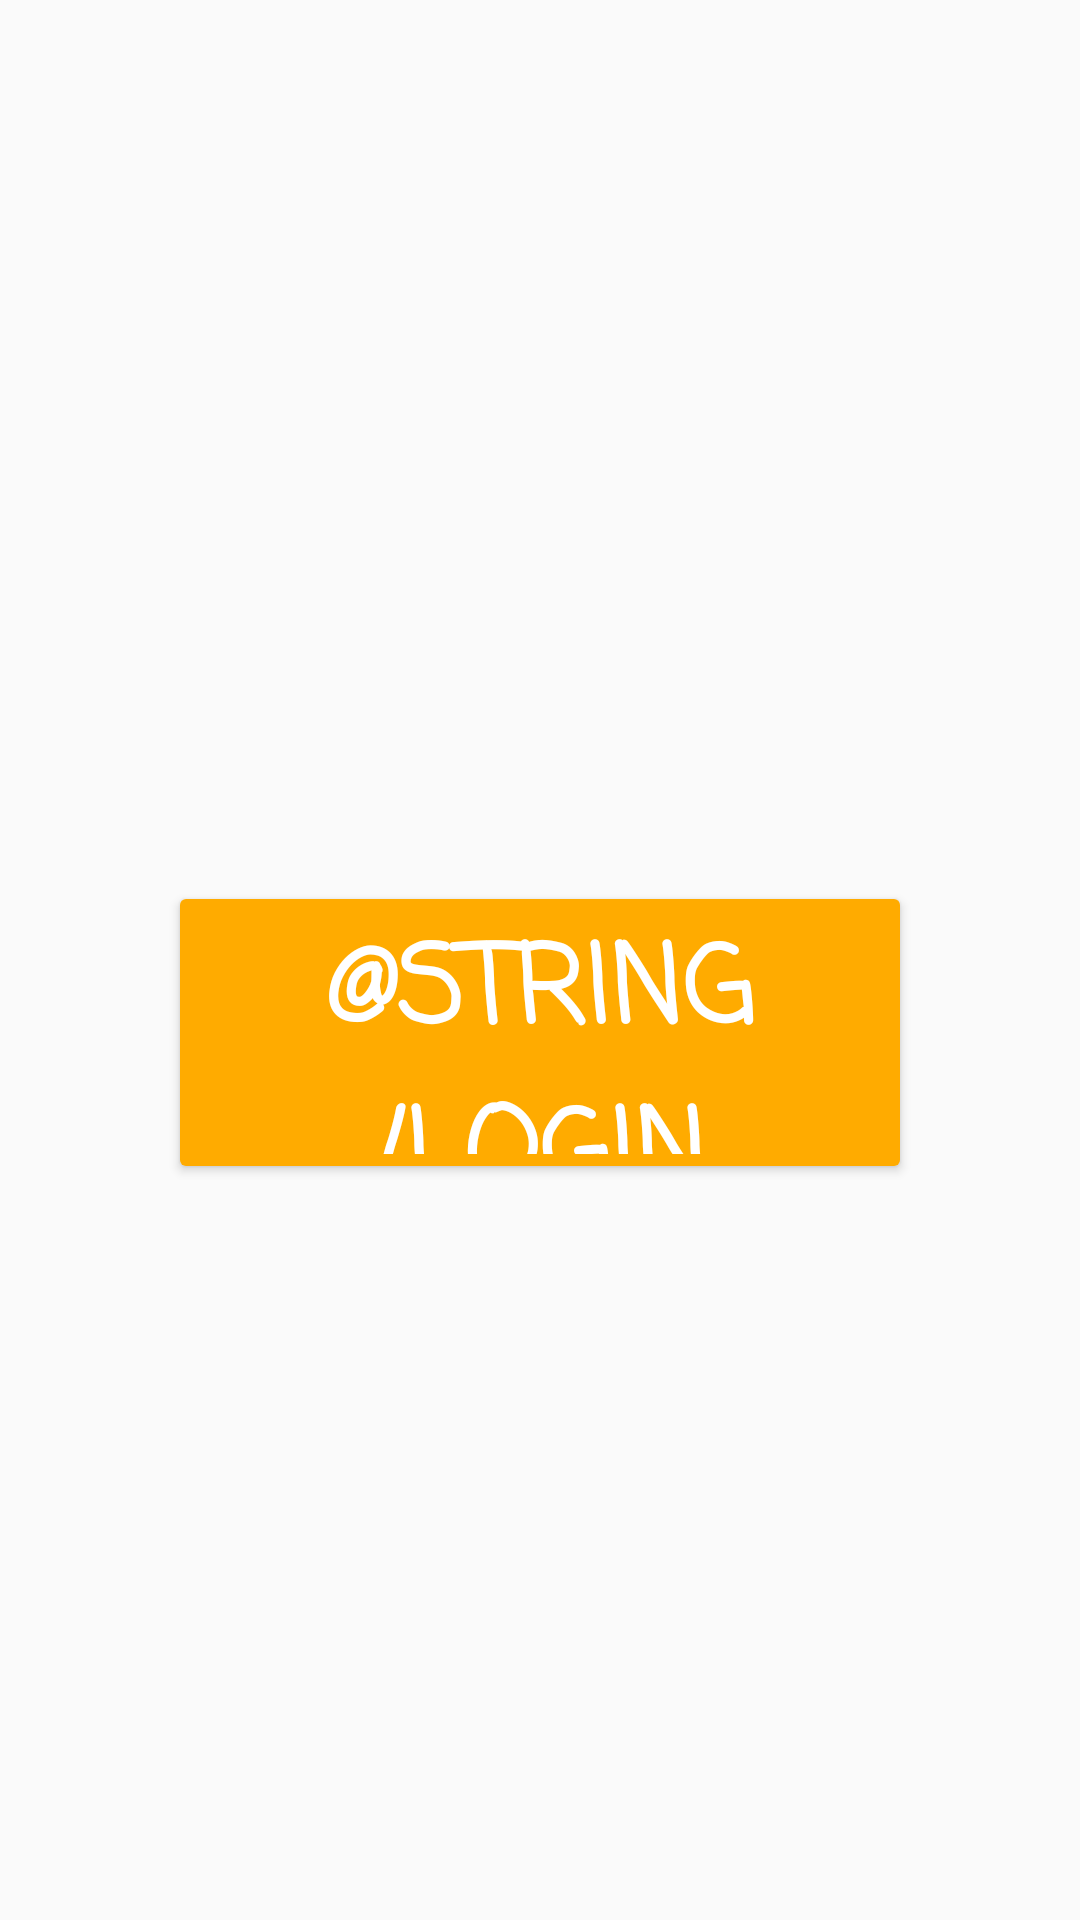

Layout XML and referenced resources for this Android screen:
<!-- AndroidManifest.xml: application theme AppTheme -->
<!-- res/layout/activity_login.xml -->
<?xml version="1.0" encoding="utf-8"?>
<androidx.constraintlayout.widget.ConstraintLayout xmlns:android="http://schemas.android.com/apk/res/android"
    xmlns:app="http://schemas.android.com/apk/res-auto"
    xmlns:tools="http://schemas.android.com/tools"
    android:layout_width="match_parent"
    android:layout_height="match_parent"
    tools:context=".LoginActivity">

    <Button
        android:id="@+id/botonLogin"
        android:layout_width="248dp"
        android:layout_height="101dp"
        android:layout_marginTop="339dp"
        android:layout_marginBottom="291dp"
        android:backgroundTint="#FFAB00"
        android:fontFamily="casual"
        android:text="@string/login"
        android:textColor="#FFFFFF"
        android:textSize="36sp"
        android:textStyle="bold"
        app:layout_constraintBottom_toBottomOf="parent"
        app:layout_constraintEnd_toEndOf="parent"
        app:layout_constraintHorizontal_bias="0.5"
        app:layout_constraintStart_toStartOf="parent"
        app:layout_constraintTop_toTopOf="parent" />

    <EditText
        android:id="@+id/textviewPassword"
        android:layout_width="288dp"
        android:layout_height="48dp"
        android:layout_marginTop="202dp"
        android:layout_marginBottom="481dp"
        android:ems="10"
        android:inputType="textPassword"
        android:text="Password"
        app:layout_constraintBottom_toBottomOf="parent"
        app:layout_constraintEnd_toEndOf="parent"
        app:layout_constraintHorizontal_bias="0.5"
        app:layout_constraintStart_toStartOf="parent"
        app:layout_constraintTop_toTopOf="parent" />

    <EditText
        android:id="@+id/textviewNombreUsuario"
        android:layout_width="295dp"
        android:layout_height="48dp"
        android:layout_marginTop="97dp"
        android:layout_marginBottom="586dp"
        android:ems="10"
        android:inputType="textPersonName"
        android:text="Usuario"
        android:typeface="normal"
        app:layout_constraintBottom_toBottomOf="parent"
        app:layout_constraintEnd_toEndOf="parent"
        app:layout_constraintHorizontal_bias="0.5"
        app:layout_constraintStart_toStartOf="parent"
        app:layout_constraintTop_toTopOf="parent" />

    <CheckBox
        android:id="@+id/checkBox"
        android:layout_width="238dp"
        android:layout_height="47dp"
        android:layout_marginTop="485dp"
        android:layout_marginBottom="199dp"
        android:text="Recuperar password"
        app:layout_constraintBottom_toBottomOf="parent"
        app:layout_constraintEnd_toEndOf="parent"
        app:layout_constraintHorizontal_bias="0.5"
        app:layout_constraintStart_toStartOf="parent"
        app:layout_constraintTop_toTopOf="parent" />

</androidx.constraintlayout.widget.ConstraintLayout>
<!-- resources referenced by this layout -->
<resources>
  <style name="AppTheme" parent="Theme.AppCompat.Light.DarkActionBar">
          <item name="colorPrimary">#FF9800</item>
          <item name="colorPrimaryDark">@color/colorPrimaryDark</item>
          <item name="colorAccent">@color/colorAccent</item>
      </style>
  <!-- not gathered from this repository: default colours our renderer supplied (Android Studio template values) -->
  <color name="colorPrimaryDark">#FF3700B3</color>
  <color name="colorAccent">#FF03DAC5</color>
</resources>
